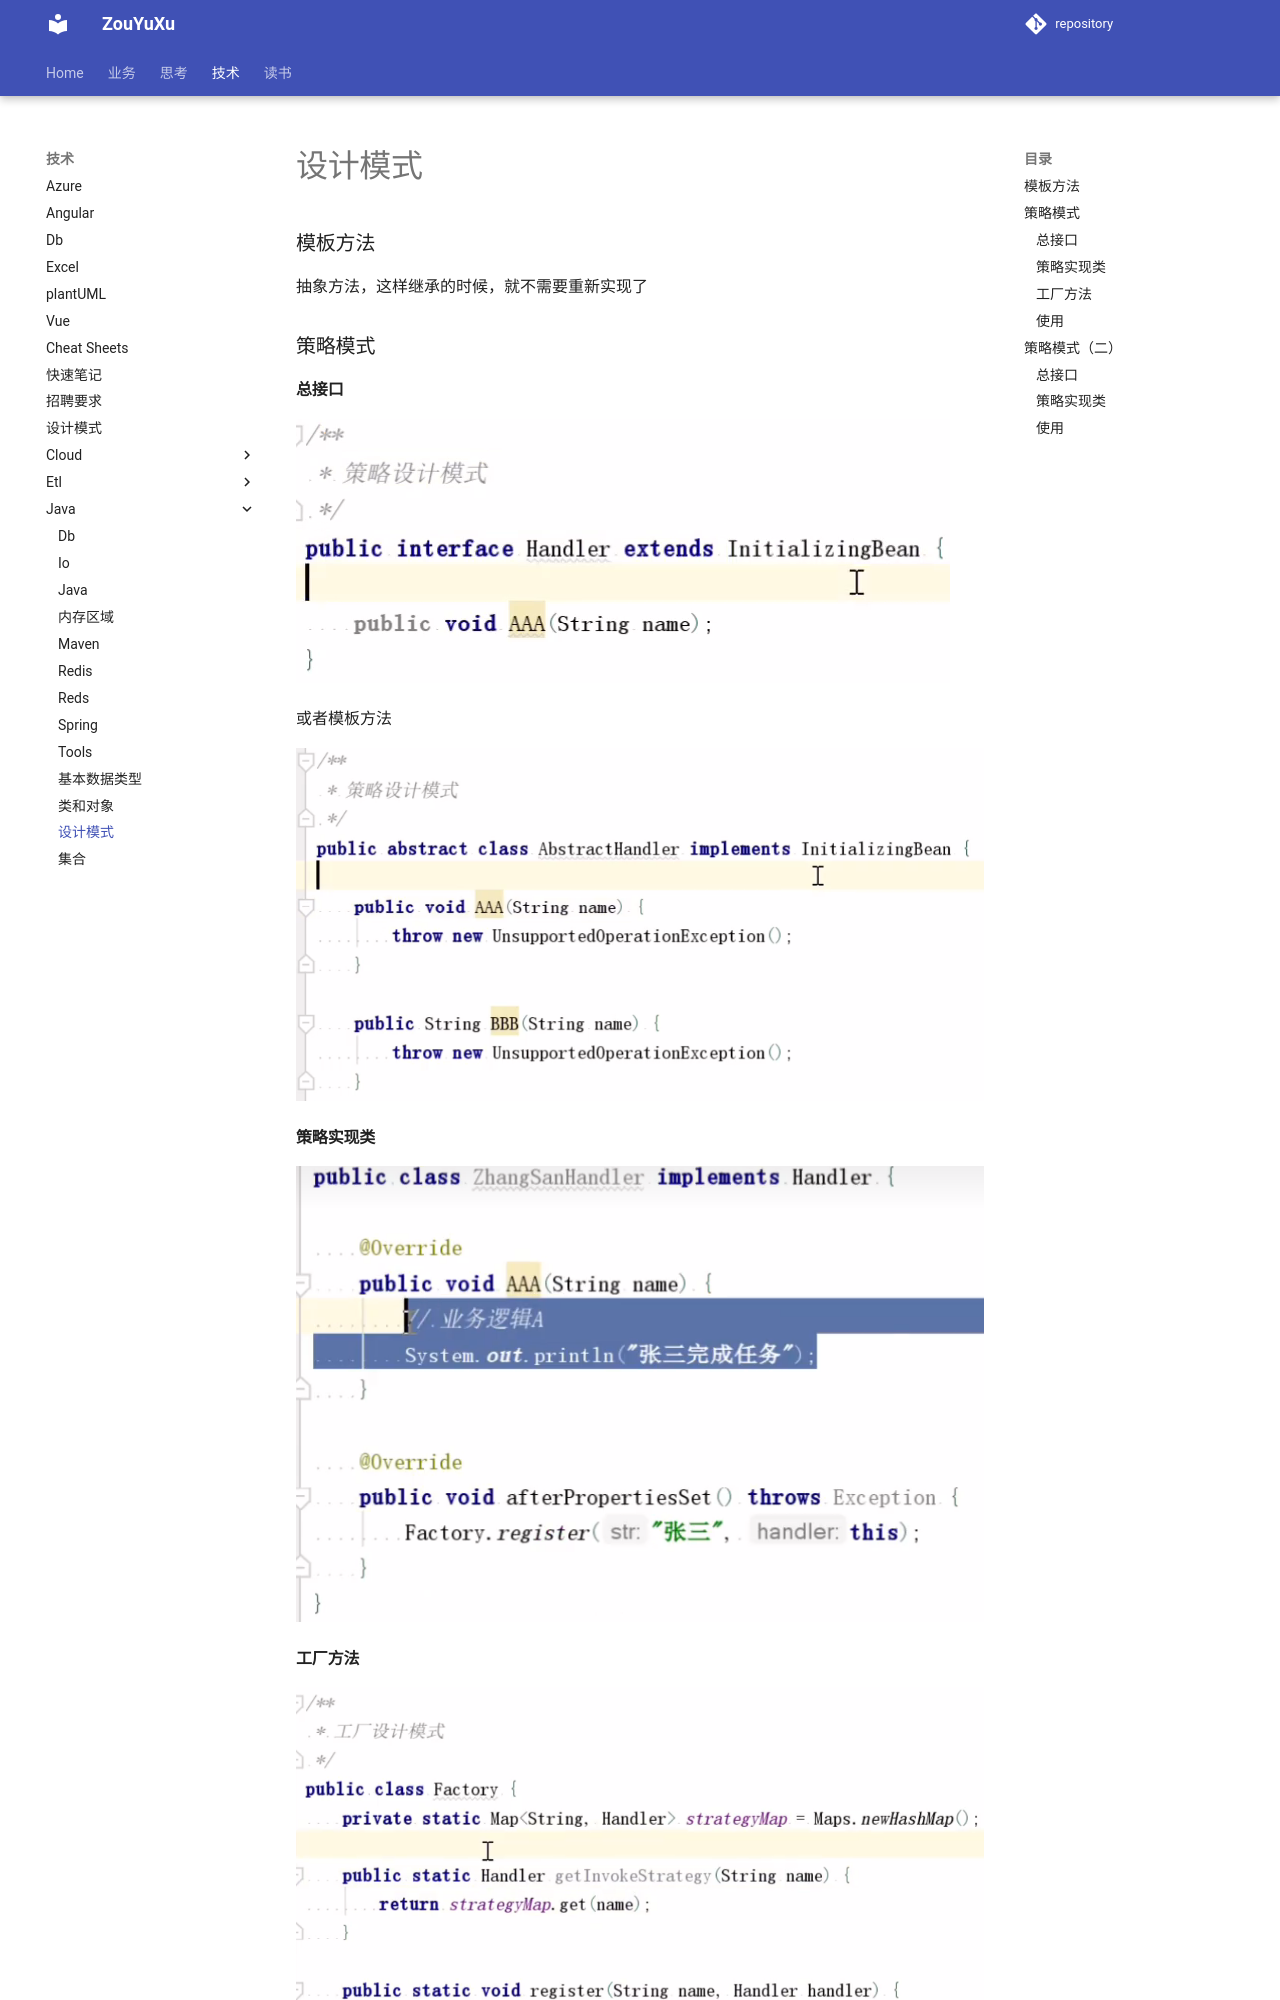

repository: ZouYuxu/zouyuxu.github.io · page: 技术/java/设计模式/index.html · generator: mkdocs

### 模板方法

抽象方法，这样继承的时候，就不需要重新实现了

### 策略模式

#### 总接口

![1745826730322](image/设计模式/1745826730322.png)

或者模板方法

![1745827107919](image/设计模式/1745827107919.png)

#### 策略实现类

![1745826765710](image/设计模式/1745826765710.png)
